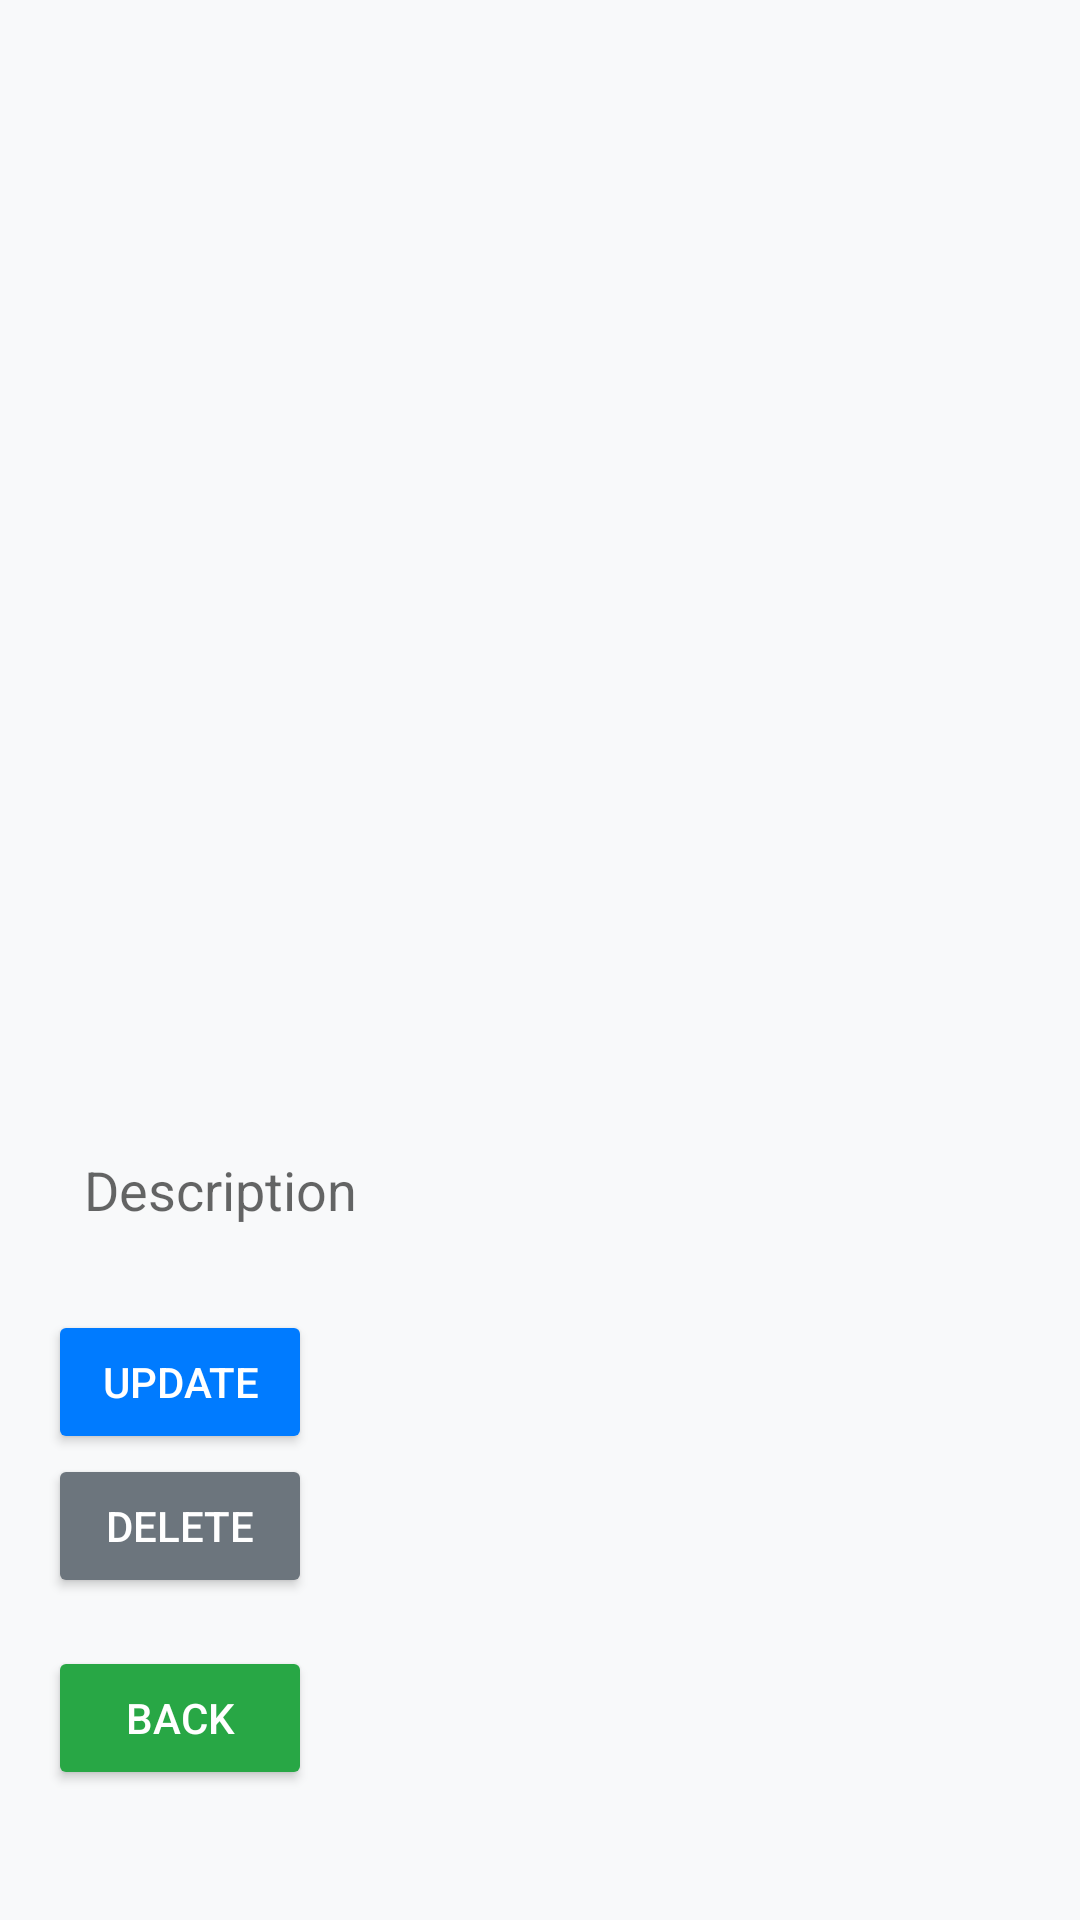

Layout XML and referenced resources for this Android screen:
<!-- AndroidManifest.xml: application theme AppTheme -->
<!-- res/layout/activity_favorites_details.xml -->
<?xml version="1.0" encoding="utf-8"?>
<LinearLayout xmlns:android="http://schemas.android.com/apk/res/android"
    android:layout_width="match_parent"
    android:layout_height="match_parent"
    android:orientation="vertical"
    android:padding="16dp"
    android:background="@color/background_color">

    <ImageView
        android:id="@+id/moviePoster"
        android:layout_width="match_parent"
        android:layout_height="300dp"
        android:scaleType="centerCrop"
        android:layout_marginBottom="16dp" />

    <TextView
        android:id="@+id/movieTitle"
        android:layout_width="wrap_content"
        android:layout_height="wrap_content"
        android:textSize="24sp"
        android:textStyle="bold"
        android:layout_marginBottom="8dp" />

    <EditText
        android:id="@+id/moviePlot"
        android:layout_width="match_parent"
        android:layout_height="wrap_content"
        android:hint="Description"
        android:inputType="textMultiLine"
        android:background="@drawable/input_background"
        android:padding="12dp"
        android:layout_marginBottom="16dp" />

    <Button
        android:id="@+id/updateButton"
        android:layout_width="wrap_content"
        android:layout_height="wrap_content"
        android:text="Update"
        android:backgroundTint="@color/primary_color"
        android:textColor="@color/white"
        android:padding="12dp"
        android:layout_marginEnd="8dp" />

    <Button
        android:id="@+id/deleteButton"
        android:layout_width="wrap_content"
        android:layout_height="wrap_content"
        android:text="Delete"
        android:backgroundTint="@color/secondary_color"
        android:textColor="@color/white"
        android:padding="12dp" />

    <Button
        android:id="@+id/backButton"
        android:layout_width="wrap_content"
        android:layout_height="wrap_content"
        android:text="Back"
        android:backgroundTint="@color/tertiary_color"
        android:textColor="@color/white"
        android:padding="12dp"
        android:layout_marginTop="16dp" />

</LinearLayout>
<!-- resources referenced by this layout -->
<resources>
  <color name="background_color">#F8F9FA</color>
  <color name="primary_color">#007BFF</color>
  <color name="secondary_color">#6C757D</color>
  <color name="tertiary_color">#28A745</color>
  <color name="white">#FFFFFF</color>
  <style name="AppTheme" parent="Theme.MaterialComponents.DayNight.DarkActionBar">
          <item name="colorPrimary">@color/primary_color</item>
          <item name="colorPrimaryVariant">@color/primary_color</item>
          <item name="colorOnPrimary">@color/white</item>
          <item name="colorSecondary">@color/secondary_color</item>
          <item name="colorSecondaryVariant">@color/secondary_color</item>
          <item name="colorOnSecondary">@color/white</item>
      </style>
</resources>
